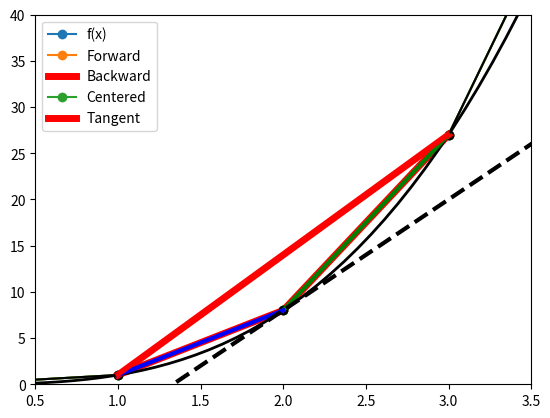

This chart was generated by the following Python code:
%matplotlib inline
import numpy as np
import matplotlib.pyplot as plt

x_values = (0,1,2,3,4)
f_values = (0,1,8,27,64)

plt.plot(x_values,f_values,'-o')

plt.plot(x_values,f_values,'-o')
plt.plot(x_values[2:4],f_values[2:4],'-r',linewidth=5)

plt.plot(x_values,f_values,'-o')
plt.plot(x_values[1:3],f_values[1:3],'-r',linewidth=5)

plt.plot(x_values,f_values,'-ok')
plt.plot((x_values[1],x_values[3]),(f_values[1],f_values[3]),'-r',linewidth=5)

def f(x):
    return x**3

x = np.linspace(0,4)
tangent = 8 + 12*(x-2)
plt.plot(x,f(x),'k',linewidth=2)
plt.plot(x_values[2:4],f_values[2:4],'-g',linewidth=3)
plt.plot(x_values[1:3],f_values[1:3],'-b',linewidth=3)
plt.plot((x_values[1],x_values[3]),(f_values[1],f_values[3]),'-r',linewidth=3)
plt.plot(x,tangent,'--k',linewidth=3)
plt.legend(['f(x)','Forward','Backward','Centered','Tangent'],loc='best')
plt.axis((0.5,3.5,0,40));

x = 2.
df = 12.

for h in (0.1, 0.05, 0.025):
    forward = (f(x+h)-f(x))/h
    forward_error = forward - df
    print('h: ', h, '  Error: ', forward_error)

